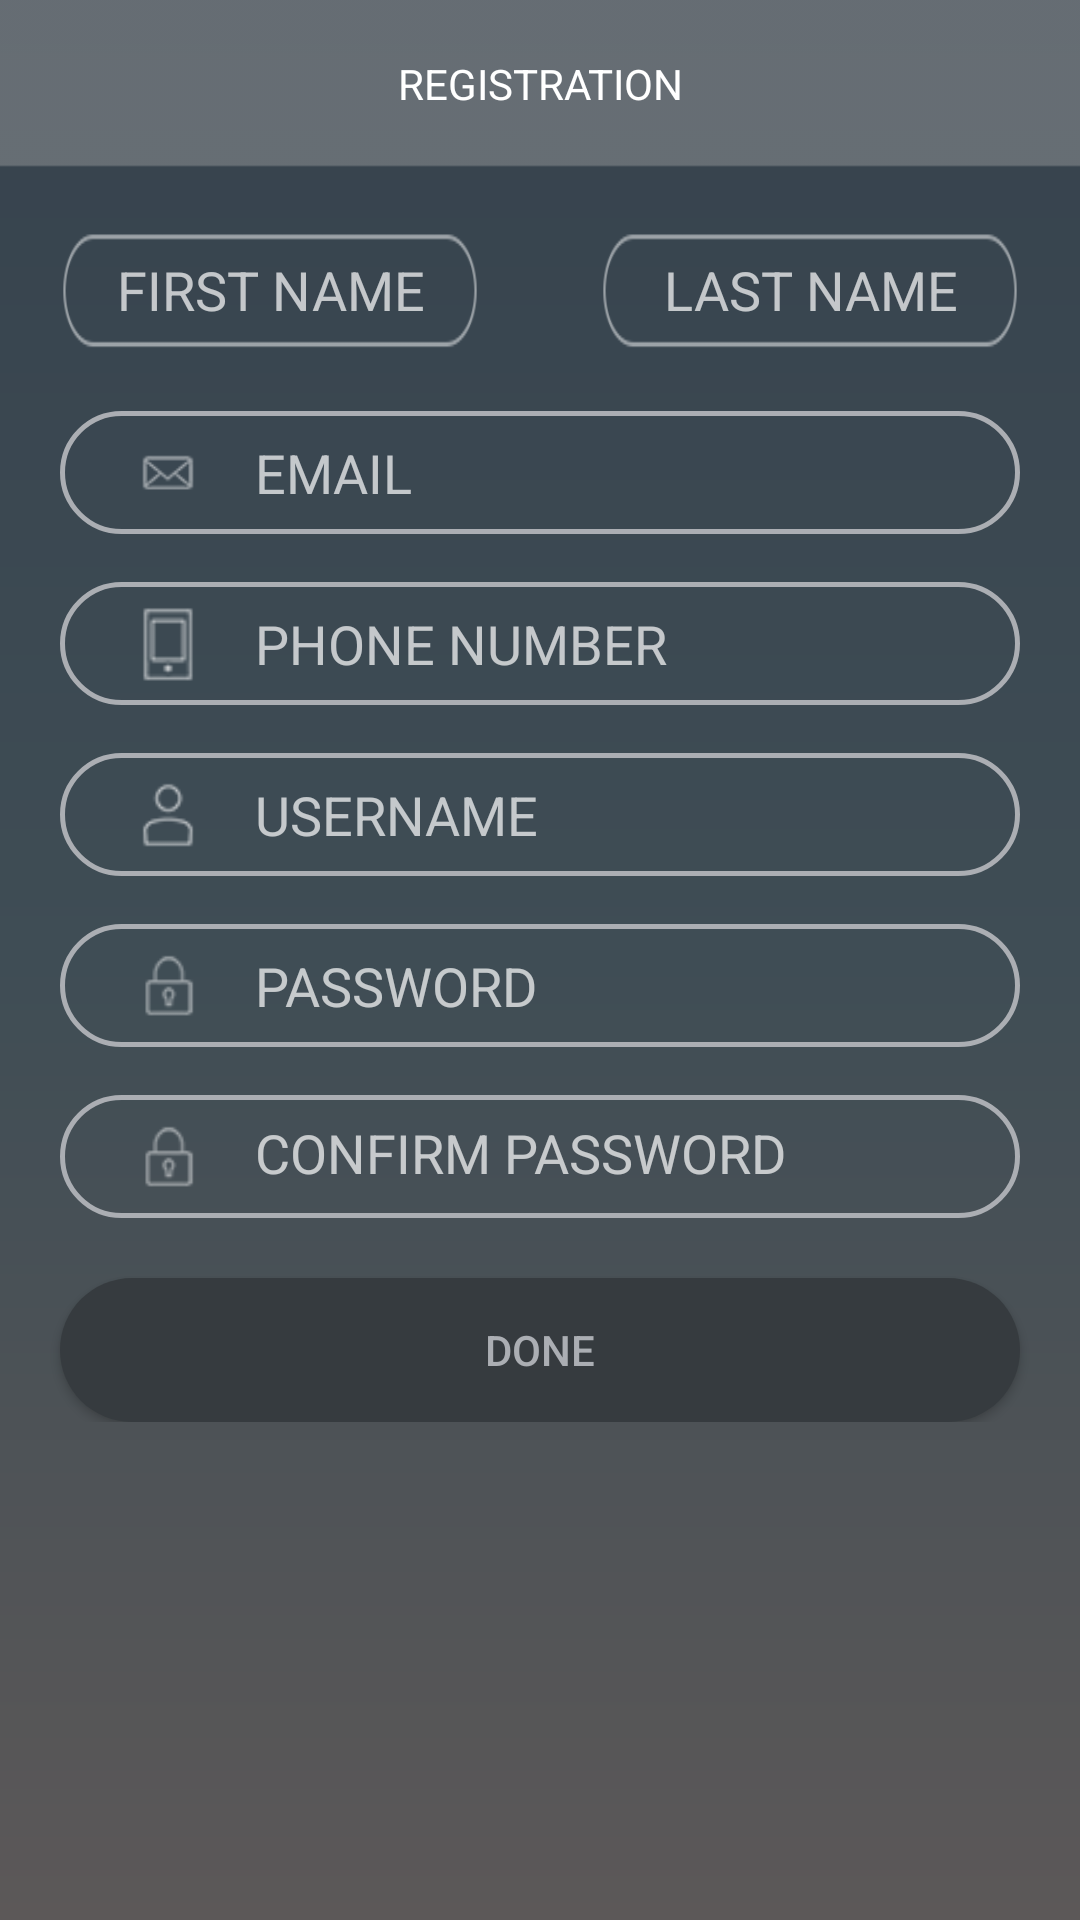

Layout XML and referenced resources for this Android screen:
<!-- AndroidManifest.xml: application theme Theme.AppCompat.NoActionBar -->
<!-- res/layout/regimage.xml -->
<?xml version="1.0" encoding="utf-8"?>
<ScrollView xmlns:android="http://schemas.android.com/apk/res/android"
    xmlns:tools="http://schemas.android.com/tools"
    android:id="@+id/activity_login"
    android:layout_width="match_parent"
    android:layout_height="match_parent"
    android:background="@drawable/background_stint"
    tools:context="com.chromeinfo.stint.ui.activities.registration.RegistrationAct">


    <LinearLayout
        android:layout_width="match_parent"
        android:layout_height="match_parent"
        android:orientation="vertical">

        <TextView
            android:id="@+id/imvRegstr"
            android:layout_width="match_parent"
            android:layout_height="?attr/actionBarSize"
            android:background="@drawable/header"
            android:gravity="center"
            android:text="@string/tv_registration_header_text"
            android:textColor="@android:color/white" />

        <LinearLayout
            android:layout_width="match_parent"
            android:layout_height="@dimen/reg_wid_height"
            android:layout_marginTop="@dimen/activity_horizontal_margin"
            android:orientation="horizontal">

            <EditText
                android:inputType="text"
                android:maxLines="1"
                android:layout_width="match_parent"
                android:layout_height="wrap_content"
                android:layout_marginLeft="@dimen/activity_horizontal_margin"
                android:layout_marginRight="@dimen/activity_horizontal_margin"
                android:layout_weight="1"
                android:background="@drawable/detail_box"
                android:gravity="center"
                android:hint="@string/edt_reg_first_name_text" />


            <EditText
                android:inputType="text"
                android:maxLines="1"
                android:layout_width="match_parent"
                android:layout_height="wrap_content"
                android:layout_marginLeft="@dimen/activity_horizontal_margin"
                android:layout_marginRight="@dimen/activity_horizontal_margin"
                android:layout_weight="1"
                android:background="@drawable/detail_box"
                android:gravity="center"
                android:hint="@string/edt_reg_last_name_text" />
        </LinearLayout>

        <LinearLayout
            android:layout_width="match_parent"
            android:layout_height="@dimen/reg_wid_height"
            android:layout_marginLeft="@dimen/activity_horizontal_margin"
            android:layout_marginRight="@dimen/activity_horizontal_margin"
            android:layout_marginTop="@dimen/activity_horizontal_margin"
            android:background="@drawable/edit_text_bg"
            android:orientation="horizontal"
            android:padding="@dimen/padingLogin">

            <ImageView
                android:layout_width="@dimen/icon_image_width"
                android:layout_height="@dimen/icon_image_height"
                android:layout_gravity="center"
                android:paddingLeft="@dimen/activity_horizontal_margin"
                android:scaleType="centerInside"
                android:src="@drawable/email_icon" />

            <EditText
                android:layout_width="match_parent"
                android:layout_height="match_parent"
                android:background="@android:color/transparent"
                android:hint="@string/edt_reg_email_text"
                android:inputType="text"
                android:maxLines="1"
                android:paddingLeft="@dimen/activity_horizontal_margin" />
        </LinearLayout>


        <LinearLayout
            android:layout_width="match_parent"
            android:layout_height="@dimen/reg_wid_height"
            android:layout_marginLeft="@dimen/activity_horizontal_margin"
            android:layout_marginRight="@dimen/activity_horizontal_margin"
            android:layout_marginTop="@dimen/activity_horizontal_margin_btn"
            android:background="@drawable/edit_text_bg"
            android:orientation="horizontal"
            android:padding="@dimen/padingLogin">

            <ImageView
                android:layout_width="@dimen/icon_image_width"
                android:layout_height="@dimen/icon_image_height"
                android:layout_gravity="center"
                android:paddingLeft="@dimen/activity_horizontal_margin"
                 android:scaleType="centerInside"
                android:src="@drawable/mobile_icon" />

            <EditText
                android:layout_width="match_parent"
                android:layout_height="match_parent"
                android:background="@android:color/transparent"
                android:hint="@string/edt_reg_phn_text"
                android:inputType="textPassword"
                android:maxLines="1"
                android:paddingLeft="@dimen/activity_horizontal_margin" />
        </LinearLayout>

        <LinearLayout
            android:layout_width="match_parent"
            android:layout_height="@dimen/reg_wid_height"
            android:layout_marginLeft="@dimen/activity_horizontal_margin"
            android:layout_marginRight="@dimen/activity_horizontal_margin"
            android:layout_marginTop="@dimen/activity_horizontal_margin_btn"
            android:background="@drawable/edit_text_bg"
            android:orientation="horizontal"
            android:padding="@dimen/padingLogin">

            <ImageView
                android:layout_width="@dimen/icon_image_width"
                android:layout_height="@dimen/icon_image_height"
                android:layout_gravity="center"
                android:paddingLeft="@dimen/activity_horizontal_margin"
                android:scaleType="centerInside"
                android:src="@drawable/username_icon" />

            <EditText
                android:layout_width="match_parent"
                android:layout_height="match_parent"
                android:background="@android:color/transparent"
                android:hint="@string/edt_reg_username_text"
                android:inputType="textPassword"
                android:maxLines="1"
                android:paddingLeft="@dimen/activity_horizontal_margin" />
        </LinearLayout>

        <LinearLayout
            android:layout_width="match_parent"
            android:layout_height="@dimen/reg_wid_height"
            android:layout_marginLeft="@dimen/activity_horizontal_margin"
            android:layout_marginRight="@dimen/activity_horizontal_margin"
            android:layout_marginTop="@dimen/activity_horizontal_margin_btn"
            android:background="@drawable/edit_text_bg"
            android:orientation="horizontal"
            android:padding="@dimen/padingLogin">

            <ImageView
                android:layout_width="@dimen/icon_image_width"
                android:layout_height="@dimen/icon_image_height"
                android:layout_gravity="center"
                android:paddingLeft="@dimen/activity_horizontal_margin"
                android:scaleType="centerInside"
                android:src="@drawable/password_icon" />

            <EditText
                android:layout_width="match_parent"
                android:layout_height="match_parent"
                android:background="@android:color/transparent"
                android:hint="@string/edt_reg_password_text"
                android:inputType="textPassword"
                android:maxLines="1"
                android:paddingLeft="@dimen/activity_horizontal_margin" />
        </LinearLayout>

        <LinearLayout
            android:layout_width="match_parent"
            android:layout_height="@dimen/reg_wid_height"
            android:layout_marginLeft="@dimen/activity_horizontal_margin"
            android:layout_marginRight="@dimen/activity_horizontal_margin"
            android:layout_marginTop="@dimen/activity_horizontal_margin_btn"
            android:background="@drawable/edit_text_bg"
            android:orientation="horizontal"
            android:padding="@dimen/padingLogin">

            <ImageView
                android:layout_width="@dimen/icon_image_width"
                android:layout_height="@dimen/icon_image_height"
                android:layout_gravity="center"
                android:paddingLeft="@dimen/activity_horizontal_margin"
                android:scaleType="centerInside"
                android:src="@drawable/password_icon" />

            <EditText
                android:layout_width="match_parent"
                android:layout_height="match_parent"
                android:background="@android:color/transparent"
                android:gravity="start"
                android:hint="@string/btn_registration_confmpswd_text"
                android:inputType="textPassword"
                android:maxLines="1"
                android:paddingLeft="@dimen/activity_horizontal_margin" />
        </LinearLayout>

        <Button
            android:layout_width="match_parent"
            android:layout_height="wrap_content"
            android:layout_marginLeft="@dimen/activity_horizontal_margin"
            android:layout_marginRight="@dimen/activity_horizontal_margin"
            android:layout_marginTop="@dimen/activity_horizontal_margin"
            android:background="@drawable/button_login"
            android:text="@string/btn_registrtion_done"
            android:textColor="@color/editTextBorder" />
    </LinearLayout>
</ScrollView>
<!-- resources referenced by this layout -->
<resources>
  <color name="editTextBorder">#abaeb3</color>
  <dimen name="activity_horizontal_margin">20dp</dimen>
  <dimen name="activity_horizontal_margin_btn">16dp</dimen>
  <dimen name="icon_image_height">38dp</dimen>
  <dimen name="icon_image_width">38dp</dimen>
  <dimen name="padingLogin">7dp</dimen>
  <dimen name="reg_wid_height">41dp</dimen>
  <!-- drawable background_stint (drawable) -->
  <?xml version="1.0" encoding="utf-8"?>
  <shape xmlns:android="http://schemas.android.com/apk/res/android"
      android:shape="rectangle">
      <gradient
          android:angle="270"
          android:centerColor="@color/colorStintBgMid"
          android:endColor="@color/colorStintBgEnd"
          android:startColor="@color/colorStintBgStart"></gradient>
  </shape>
  <!-- drawable button_login (drawable) -->
  <?xml version="1.0" encoding="utf-8"?>
  <shape xmlns:android="http://schemas.android.com/apk/res/android"
      android:shape="rectangle">
      <corners
          android:bottomLeftRadius="100dp"
          android:bottomRightRadius="100dp"
          android:topLeftRadius="100dp"
          android:topRightRadius="100dp"></corners>
      <solid android:color="@color/loginButton"></solid>
  </shape>
  <!-- drawable detail_box: png bitmap (drawable, 23358 bytes) -->
  <!-- drawable edit_text_bg (drawable) -->
  <?xml version="1.0" encoding="utf-8"?>
  <shape xmlns:android="http://schemas.android.com/apk/res/android"
      android:innerRadius="@dimen/activity_horizontal_margin"
      android:shape="rectangle">
      <corners
          android:bottomLeftRadius="100dp"
          android:bottomRightRadius="100dp"
          android:topLeftRadius="100dp"
          android:topRightRadius="100dp"></corners>
      <stroke
          android:width="1.5dp"
          android:color="@color/editTextBorder"></stroke>
  </shape>
  <!-- drawable email_icon: png bitmap (drawable, 26028 bytes) -->
  <!-- drawable header: png bitmap (drawable, 23988 bytes) -->
  <!-- drawable mobile_icon: png bitmap (drawable, 25908 bytes) -->
  <!-- drawable password_icon: png bitmap (drawable, 26032 bytes) -->
  <!-- drawable username_icon: png bitmap (drawable, 26032 bytes) -->
  <string name="btn_registration_confmpswd_text">CONFIRM PASSWORD</string>
  <string name="btn_registrtion_done">Done</string>
  <string name="edt_reg_email_text">EMAIL</string>
  <string name="edt_reg_first_name_text">FIRST NAME</string>
  <string name="edt_reg_last_name_text">LAST NAME</string>
  <string name="edt_reg_password_text">PASSWORD</string>
  <string name="edt_reg_phn_text">PHONE NUMBER</string>
  <string name="edt_reg_username_text">USERNAME</string>
  <string name="tv_registration_header_text">REGISTRATION</string>
  <color name="colorStintBgMid">#3F4D55</color>
  <color name="colorStintBgEnd">#5C5858</color>
  <color name="colorStintBgStart">#36424D</color>
  <color name="loginButton">#363B3F</color>
</resources>
